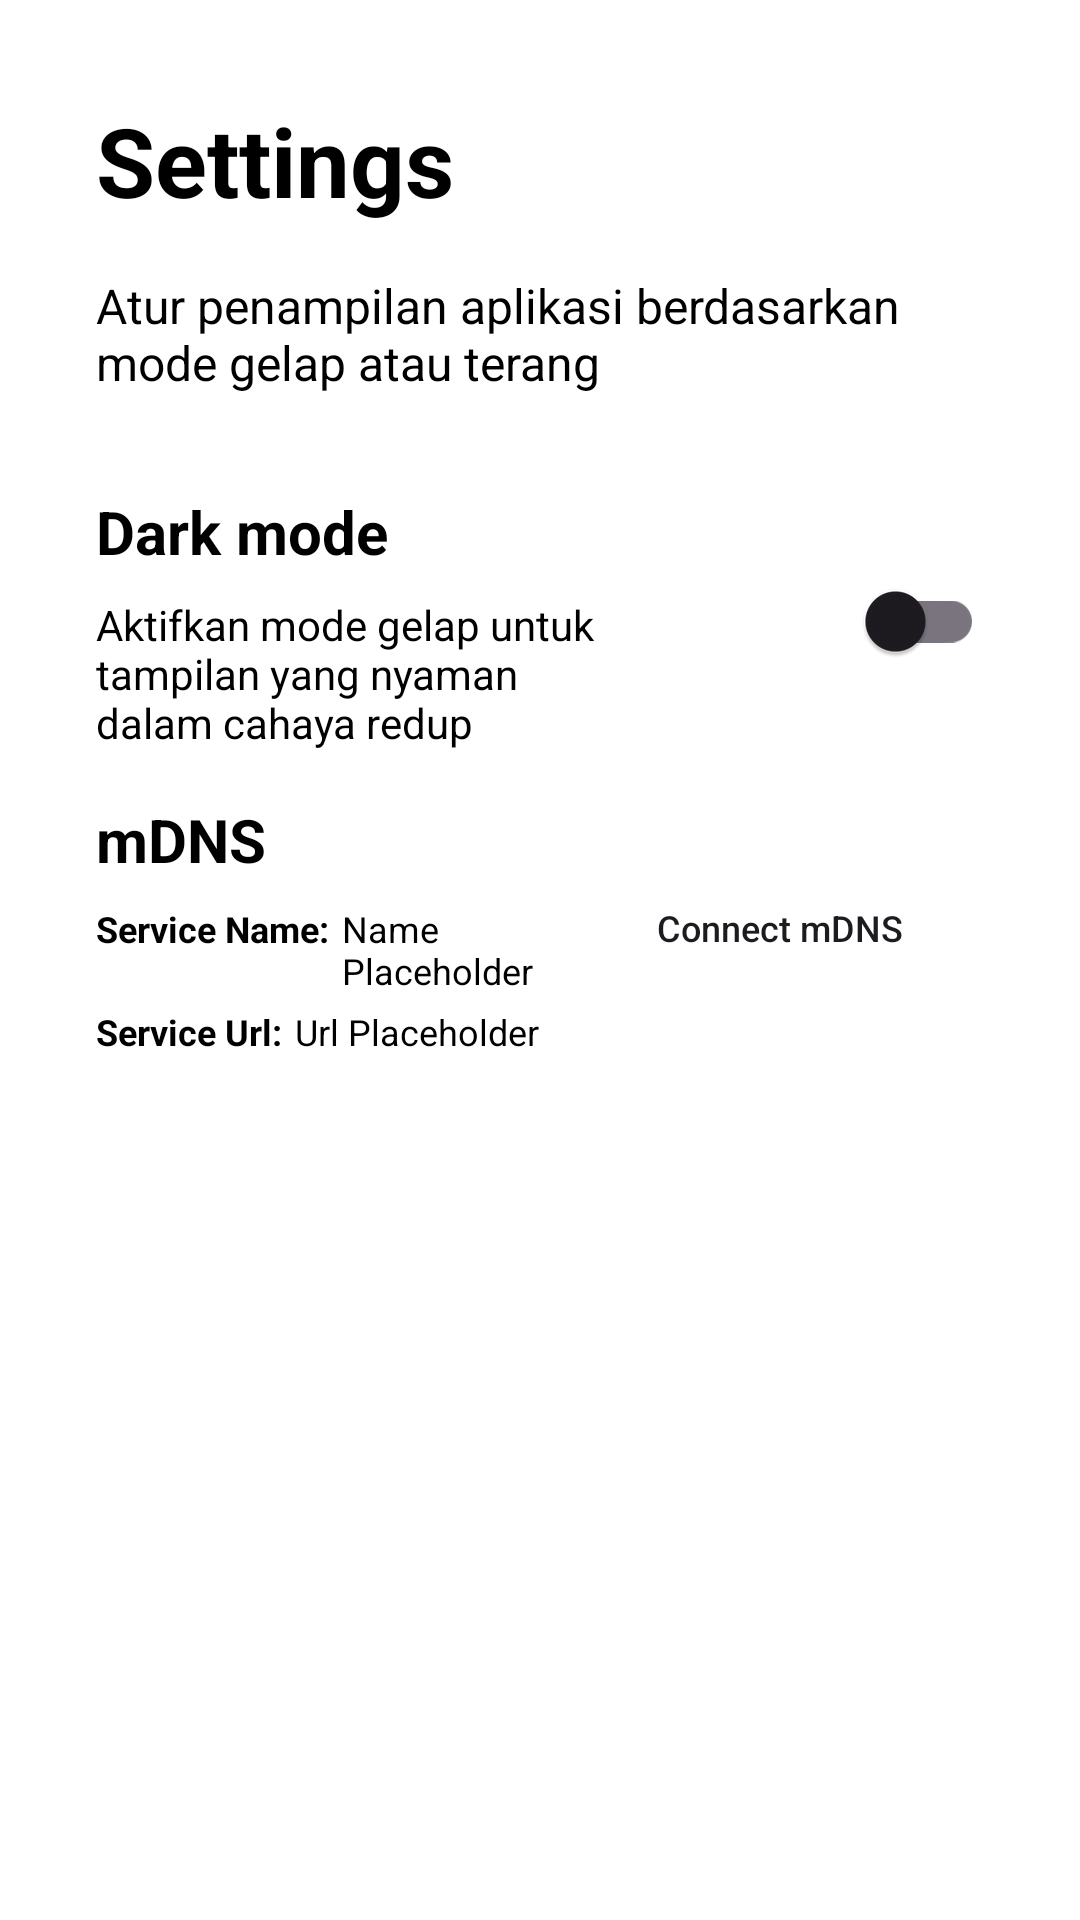

Here is an Android app screen rendered from its layout file. Give the layout XML and the strings, colors and styles it references.
<!-- AndroidManifest.xml: application theme Theme.MalwareDetection -->
<!-- res/layout/fragment_settings.xml -->
<?xml version="1.0" encoding="utf-8"?>
<FrameLayout xmlns:android="http://schemas.android.com/apk/res/android"
    xmlns:app="http://schemas.android.com/apk/res-auto"
    xmlns:tools="http://schemas.android.com/tools"
    android:layout_width="match_parent"
    android:layout_height="match_parent"
    android:background="@color/white"
    tools:context=".ui.settings.SettingsFragment">

    <androidx.constraintlayout.widget.ConstraintLayout
        android:layout_width="match_parent"
        android:layout_height="match_parent">

        <TextView
            android:id="@+id/tvSettingsTitle"
            android:layout_width="wrap_content"
            android:layout_height="wrap_content"
            android:layout_marginStart="32dp"
            android:layout_marginTop="32dp"
            android:text="@string/settings"
            android:textSize="32sp"
            android:textColor="@color/black"
            android:textStyle="bold"
            app:layout_constraintStart_toStartOf="parent"
            app:layout_constraintTop_toTopOf="parent" />

        <TextView
            android:id="@+id/tvSettingsDesc"
            android:layout_width="0dp"
            android:layout_height="wrap_content"
            android:layout_marginTop="16dp"
            android:layout_marginEnd="32dp"
            android:text="@string/settings_desc"
            android:textSize="16sp"
            android:textColor="@color/black"
            app:layout_constraintEnd_toEndOf="parent"
            app:layout_constraintStart_toStartOf="@+id/tvSettingsTitle"
            app:layout_constraintTop_toBottomOf="@+id/tvSettingsTitle" />

        <androidx.constraintlayout.widget.ConstraintLayout
            android:id="@+id/darkmodeSection"
            android:layout_width="0dp"
            android:layout_height="wrap_content"
            android:layout_marginTop="32dp"
            android:orientation="horizontal"
            app:layout_constraintEnd_toEndOf="@+id/tvSettingsDesc"
            app:layout_constraintStart_toStartOf="@+id/tvSettingsDesc"
            app:layout_constraintTop_toBottomOf="@+id/tvSettingsDesc">

            <TextView
                android:id="@+id/tvDarkModeTitle"
                android:layout_width="0dp"
                android:layout_height="wrap_content"
                android:text="@string/dark_mode"
                android:textColor="@color/black"
                android:textSize="20sp"
                android:textStyle="bold"
                app:layout_constraintEnd_toEndOf="@+id/textView4"
                app:layout_constraintStart_toStartOf="parent"
                app:layout_constraintTop_toTopOf="parent" />

            <TextView
                android:id="@+id/textView4"
                android:layout_width="0dp"
                android:layout_height="wrap_content"
                android:layout_marginTop="8dp"
                android:layout_marginEnd="16dp"
                android:text="@string/dark_mode_desc"
                android:textColor="@color/black"
                android:textSize="14sp"
                app:layout_constraintEnd_toStartOf="@+id/switchCompat"
                app:layout_constraintStart_toStartOf="parent"
                app:layout_constraintTop_toBottomOf="@+id/tvDarkModeTitle" />

            <androidx.appcompat.widget.SwitchCompat
                android:id="@+id/switchCompat"
                android:layout_width="104dp"
                android:layout_height="48dp"
                app:layout_constraintBottom_toBottomOf="parent"
                app:layout_constraintEnd_toEndOf="parent"
                app:layout_constraintTop_toTopOf="parent" />
        </androidx.constraintlayout.widget.ConstraintLayout>

        <androidx.constraintlayout.widget.ConstraintLayout
            android:id="@+id/mdnsSection"
            android:layout_width="0dp"
            android:layout_height="wrap_content"
            android:layout_marginTop="16dp"
            app:layout_constraintEnd_toEndOf="@+id/darkmodeSection"
            app:layout_constraintStart_toStartOf="@+id/darkmodeSection"
            app:layout_constraintTop_toBottomOf="@+id/darkmodeSection">

            <TextView
                android:id="@+id/tvmdnsTitle"
                android:layout_width="wrap_content"
                android:layout_height="wrap_content"
                android:text="@string/mdns"
                android:textColor="@color/black"
                android:textSize="20sp"
                android:textStyle="bold"
                app:layout_constraintStart_toStartOf="parent"
                app:layout_constraintTop_toTopOf="parent" />

            <TextView
                android:id="@+id/tvServiceName"
                android:layout_width="wrap_content"
                android:layout_height="wrap_content"
                android:layout_marginTop="8dp"
                android:text="@string/service_name"
                android:textColor="@color/black"
                android:textSize="12sp"
                android:textStyle="bold"
                app:layout_constraintStart_toStartOf="parent"
                app:layout_constraintTop_toBottomOf="@+id/tvmdnsTitle" />

            <TextView
                android:id="@+id/tvServiceNameContent"
                android:layout_width="0dp"
                android:layout_height="wrap_content"
                android:layout_marginStart="4dp"
                android:layout_marginEnd="8dp"
                android:text="@string/service_name_placeholder"
                android:textColor="@color/black"
                android:textSize="12sp"
                app:layout_constraintEnd_toStartOf="@+id/btnConnect"
                app:layout_constraintStart_toEndOf="@+id/tvServiceName"
                app:layout_constraintTop_toTopOf="@+id/tvServiceName" />

            <TextView
                android:id="@+id/tvServiceUrl"
                android:layout_width="wrap_content"
                android:layout_height="wrap_content"
                android:layout_marginTop="4dp"
                android:text="@string/service_url"
                android:textColor="@color/black"
                android:textSize="12sp"
                android:textStyle="bold"
                app:layout_constraintStart_toStartOf="parent"
                app:layout_constraintTop_toBottomOf="@id/tvServiceNameContent" />

            <TextView
                android:id="@+id/tvServiceUrlContent"
                android:layout_width="0dp"
                android:layout_height="wrap_content"
                android:layout_marginStart="4dp"
                android:layout_marginEnd="8dp"
                android:text="@string/url_placeholder"
                android:textColor="@color/black"
                android:textSize="12sp"
                app:layout_constraintEnd_toStartOf="@+id/btnConnect"
                app:layout_constraintStart_toEndOf="@+id/tvServiceUrl"
                app:layout_constraintTop_toTopOf="@+id/tvServiceUrl" />

            <Button
                android:id="@+id/btnConnect"
                android:layout_width="136dp"
                android:layout_height="36dp"
                android:background="@drawable/bg_btn_mdns"
                android:text="@string/connect_mdns"
                android:textAllCaps="false"
                android:textSize="12sp"
                app:backgroundTint="@null"
                app:layout_constraintBottom_toBottomOf="parent"
                app:layout_constraintEnd_toEndOf="parent"
                app:layout_constraintTop_toTopOf="parent" />
        </androidx.constraintlayout.widget.ConstraintLayout>
    </androidx.constraintlayout.widget.ConstraintLayout>
</FrameLayout>
<!-- resources referenced by this layout -->
<resources>
  <color name="black">#FF000000</color>
  <color name="white">#FFFFFFFF</color>
  <string name="connect_mdns">Connect mDNS</string>
  <string name="dark_mode">Dark mode</string>
  <string name="dark_mode_desc">Aktifkan mode gelap untuk tampilan yang nyaman dalam cahaya redup</string>
  <string name="mdns">mDNS</string>
  <string name="service_name">Service Name:</string>
  <string name="service_name_placeholder">Name Placeholder</string>
  <string name="service_url">Service Url:</string>
  <string name="settings">Settings</string>
  <string name="settings_desc">Atur penampilan aplikasi berdasarkan mode gelap atau terang</string>
  <string name="url_placeholder">Url Placeholder</string>
  <style name="Theme.MalwareDetection" parent="Base.Theme.MalwareDetection" />
  <style name="Base.Theme.MalwareDetection" parent="Theme.Material3.DayNight">
          
          <item name="colorCompleted">@color/green</item>
          <item name="colorFailed">@color/red</item>
      </style>
</resources>
